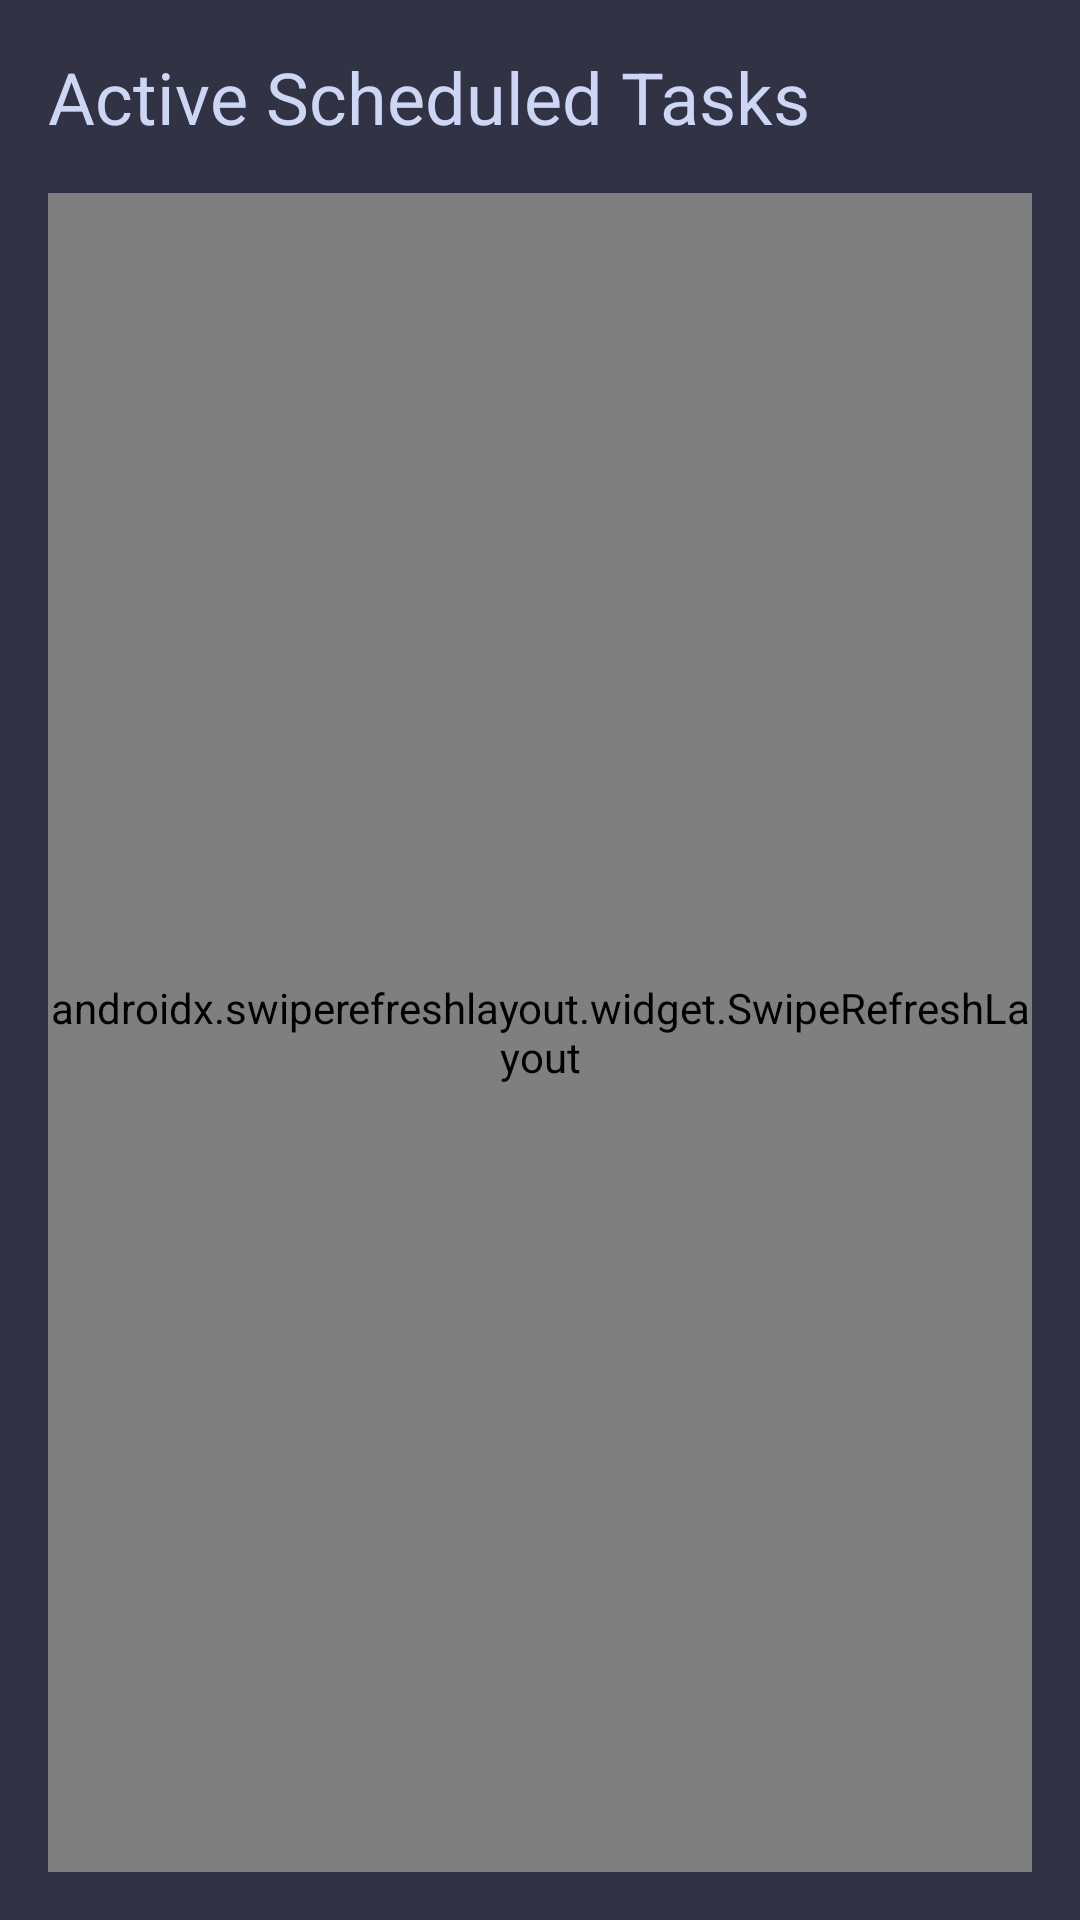

Write the Android layout XML for this screen, with the resource values it uses.
<!-- AndroidManifest.xml: application theme Theme.AutoPhone -->
<!-- res/layout/fragment_scheduled_tasks.xml -->
<?xml version="1.0" encoding="utf-8"?>
<LinearLayout xmlns:android="http://schemas.android.com/apk/res/android"
    xmlns:app="http://schemas.android.com/apk/res-auto"
    xmlns:tools="http://schemas.android.com/tools"
    android:layout_width="match_parent"
    android:layout_height="match_parent"
    android:orientation="vertical"
    android:background="?attr/colorSurface"
    android:padding="@dimen/spacing_md">

    <TextView
        android:layout_width="match_parent"
        android:layout_height="wrap_content"
        android:text="Active Scheduled Tasks"
        android:textAppearance="@style/TextAppearance.Material3.HeadlineSmall"
        android:textColor="?attr/colorOnSurface"
        android:layout_marginBottom="@dimen/spacing_md"
        tools:ignore="MissingPrefix" />

    <androidx.swiperefreshlayout.widget.SwipeRefreshLayout
        android:id="@+id/swipeRefresh"
        android:layout_width="match_parent"
        android:layout_height="match_parent">

        <androidx.recyclerview.widget.RecyclerView
            android:id="@+id/tasksRecyclerView"
            android:layout_width="match_parent"
            android:layout_height="match_parent"
            android:clipToPadding="false"
            android:paddingBottom="@dimen/spacing_lg"
            android:layoutAnimation="@anim/layout_staggered_bottom"
            tools:listitem="@layout/item_scheduled_task" />

    </androidx.swiperefreshlayout.widget.SwipeRefreshLayout>

</LinearLayout>
<!-- res/layout/item_scheduled_task.xml (included above) -->
<?xml version="1.0" encoding="utf-8"?>
<com.google.android.material.card.MaterialCardView xmlns:android="http://schemas.android.com/apk/res/android"
    xmlns:app="http://schemas.android.com/apk/res-auto"
    xmlns:tools="http://schemas.android.com/tools"
    android:layout_width="match_parent"
    android:layout_height="wrap_content"
    android:layout_marginBottom="@dimen/spacing_md"
    android:clickable="true"
    android:foreground="?attr/selectableItemBackground"
    android:focusable="true"
    app:cardBackgroundColor="?attr/colorSurface"
    app:cardCornerRadius="@dimen/radius_lg"
    app:cardElevation="@dimen/elevation_none"
    app:strokeColor="?attr/colorOutline"
    app:strokeWidth="0dp">

    <LinearLayout
        android:layout_width="match_parent"
        android:layout_height="wrap_content"
        android:orientation="vertical"
        android:padding="@dimen/spacing_lg">

        
        <TextView
            android:id="@+id/taskDescription"
            android:layout_width="match_parent"
            android:layout_height="wrap_content"
            android:textAppearance="@style/TextAppearance.Material3.TitleMedium"
            android:textColor="?attr/colorOnSurface"
            android:layout_marginBottom="@dimen/spacing_sm"
            tools:text="Turn on flashlight every morning at 7am" />

        
        <TextView
            android:id="@+id/cronExpression"
            android:layout_width="match_parent"
            android:layout_height="wrap_content"
            android:fontFamily="monospace"
            android:textAppearance="@style/TextAppearance.Material3.BodyMedium"
            android:textColor="?attr/colorPrimary"
            android:background="?attr/colorSurfaceVariant"
            android:padding="@dimen/spacing_sm"
            android:layout_marginBottom="@dimen/spacing_md"
            tools:text="0 7 * * 1-5" />

        
        <TextView
            android:id="@+id/taskStatus"
            android:layout_width="match_parent"
            android:layout_height="wrap_content"
            android:textAppearance="@style/TextAppearance.Material3.LabelSmall"
            android:textColor="?attr/colorTertiary"
            android:layout_marginBottom="@dimen/spacing_md"
            tools:text="Active" />

        
        <LinearLayout
            android:layout_width="match_parent"
            android:layout_height="wrap_content"
            android:orientation="horizontal">

            <com.google.android.material.button.MaterialButton
                android:id="@+id/runNowButton"
                style="@style/Widget.Material3.Button.OutlinedButton"
                android:layout_width="0dp"
                android:layout_height="@dimen/touch_large"
                android:layout_weight="1"
                android:layout_marginEnd="@dimen/spacing_sm"
                android:text="Run Now"
                app:backgroundTint="@color/green"
                android:textColor="@color/base"
                app:cornerRadius="@dimen/radius_lg" />

            <com.google.android.material.button.MaterialButton
                android:id="@+id/deleteTaskButton"
                style="@style/Widget.Material3.Button.OutlinedButton"
                android:layout_width="0dp"
                android:layout_height="@dimen/touch_large"
                android:layout_weight="1"
                android:layout_marginStart="@dimen/spacing_sm"
                android:text="Delete"
                app:backgroundTint="@color/red"
                android:textColor="@color/base"
                app:cornerRadius="@dimen/radius_lg" />

        </LinearLayout>

    </LinearLayout>
</com.google.android.material.card.MaterialCardView>
<!-- resources referenced by this layout -->
<resources>
  <color name="base">#1e1e2e</color>
  <color name="green">#a6e3a1</color>
  <color name="red">#f38ba8</color>
  <dimen name="elevation_none">0dp</dimen>
  <dimen name="radius_lg">16dp</dimen>
  <dimen name="spacing_lg">24dp</dimen>
  <dimen name="spacing_md">16dp</dimen>
  <dimen name="spacing_sm">8dp</dimen>
  <dimen name="touch_large">56dp</dimen>
  <style name="Theme.AutoPhone" parent="Theme.Material3.Dark.NoActionBar">
          
          <item name="colorPrimary">@color/blue</item>
          <item name="colorOnPrimary">@color/crust</item>
          <item name="colorPrimaryContainer">@color/surface1</item>
          <item name="colorOnPrimaryContainer">@color/text</item>
          
          <item name="colorSecondary">@color/mauve</item>
          <item name="colorTertiary">@color/green</item>
          
          <item name="colorSurface">@color/surface0</item>
          <item name="colorOnSurface">@color/text</item>
          <item name="colorSurfaceVariant">@color/surface1</item>
          <item name="colorOnSurfaceVariant">@color/subtext1</item>
          <item name="colorOutline">@color/surface2</item>
          
          <item name="colorError">@color/red</item>
          <item name="colorOnError">@color/crust</item>
          
          <item name="android:colorBackground">@color/base</item>
          <item name="android:windowBackground">@color/base</item>
          
          <item name="android:statusBarColor">@color/mantle</item>
          <item name="android:navigationBarColor">@color/mantle</item>
          <item name="android:windowLightStatusBar" tools:targetApi="23">false</item>
          
          <item name="materialAlertDialogTheme">@style/AutoPhone.Dialog</item>
          <item name="bottomSheetDialogTheme">@style/AutoPhone.BottomSheet</item>
      </style>
  <color name="blue">#89b4fa</color>
  <color name="crust">#11111b</color>
  <color name="surface1">#45475a</color>
  <color name="text">#cdd6f4</color>
  <color name="mauve">#cba6f7</color>
  <color name="surface0">#313244</color>
  <color name="subtext1">#bac2de</color>
  <color name="surface2">#585b70</color>
  <color name="mantle">#181825</color>
  <style name="AutoPhone.Dialog" parent="ThemeOverlay.Material3.MaterialAlertDialog">
          <item name="colorSurface">@color/surface0</item>
          <item name="colorOnSurface">@color/text</item>
          <item name="colorPrimary">@color/blue</item>
          <item name="android:windowMinWidthMajor">90%</item>
          <item name="android:windowMinWidthMinor">90%</item>
      </style>
  <style name="AutoPhone.BottomSheet" parent="ThemeOverlay.Material3.BottomSheetDialog">
          <item name="bottomSheetStyle">@style/AutoPhone.BottomSheetModal</item>
      </style>
  <style name="AutoPhone.BottomSheetModal" parent="Widget.Material3.BottomSheet.Modal">
          <item name="backgroundTint">@color/surface0</item>
      </style>
</resources>
